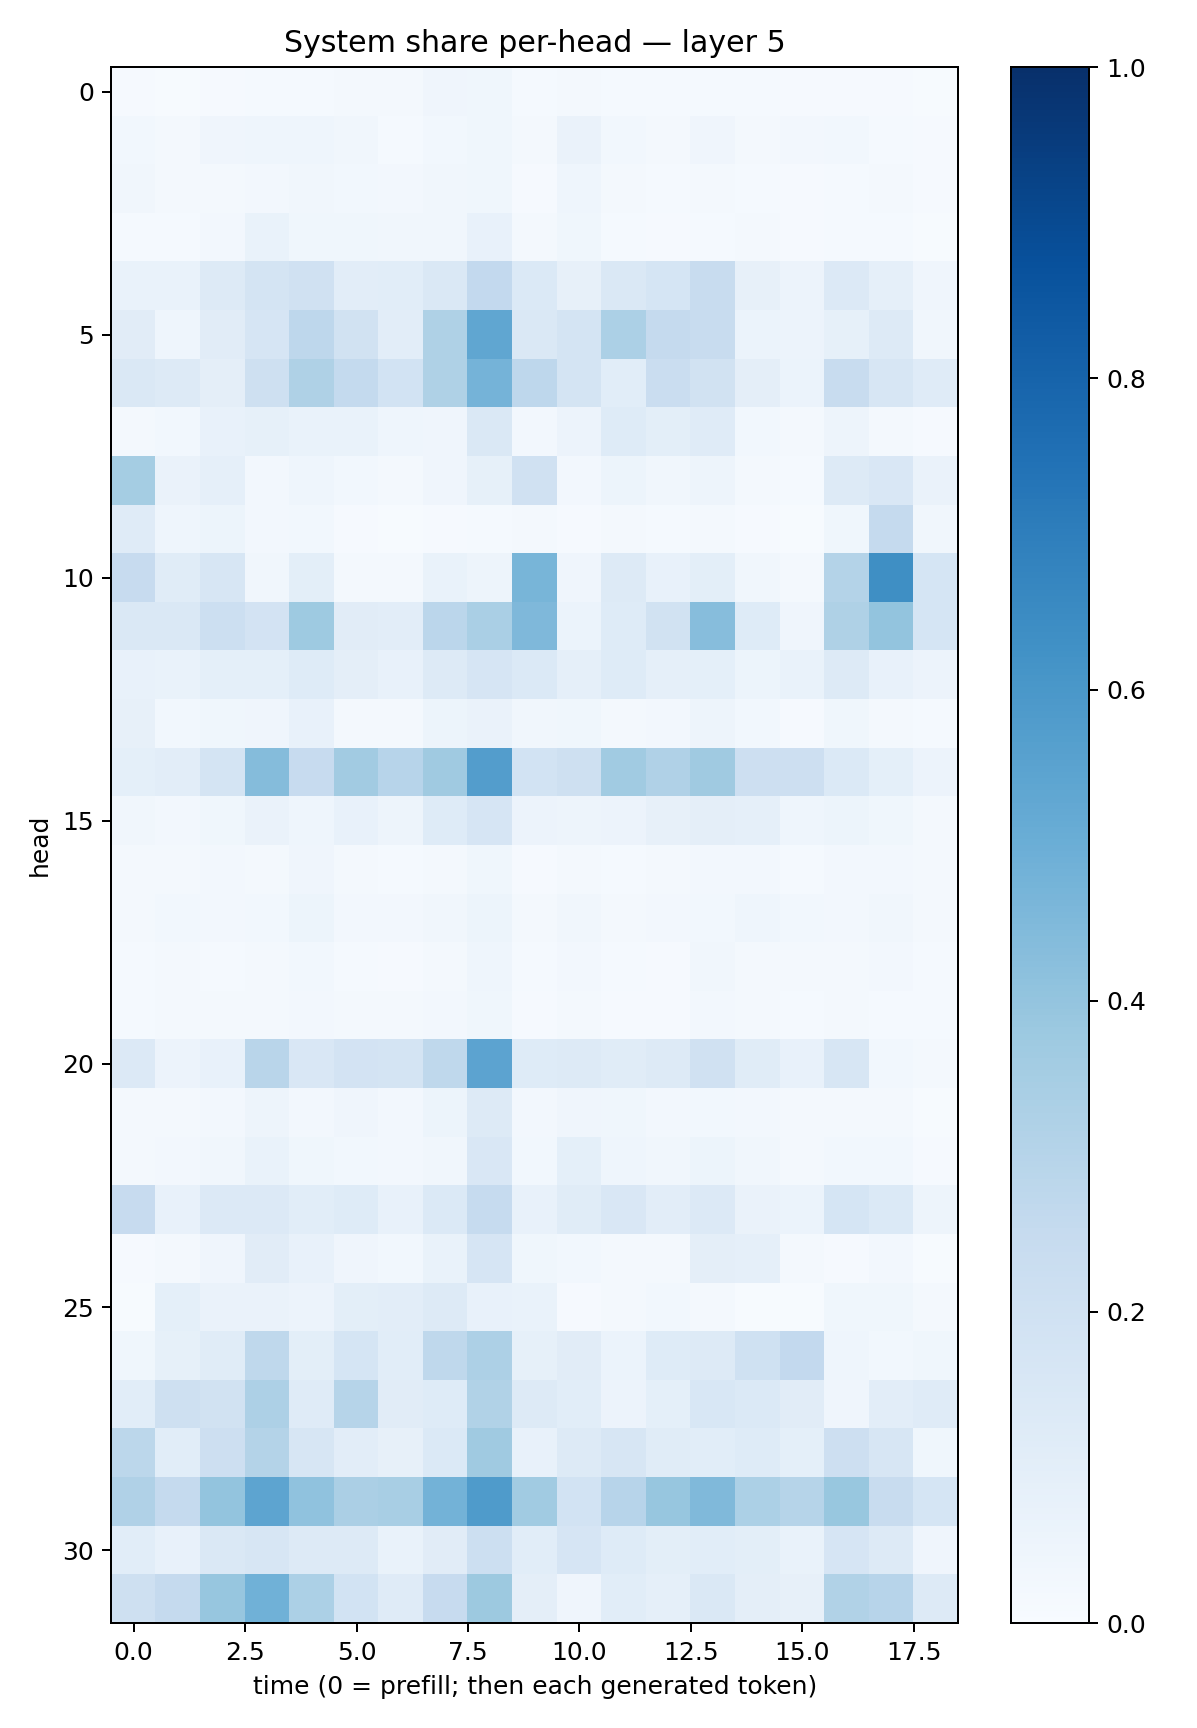

The file beside this chart, header and first rows:
0.010391556, 0.007790377, 0.011169118, 0.015564726, 0.014184727, 0.019277185, 0.020660875, 0.040600758, 0.03629805, 0.012805253, 0.016963765, 0.014420376, 0.014005874, 0.015473339, 0.012364291, 0.009912181, 0.008903754, 0.007998557, 0.004741151
0.02985, 0.02069, 0.04095, 0.04546, 0.04407, 0.03438, 0.01495, 0.02864, 0.03901, 0.02169, 0.06354, 0.0312, 0.01646, 0.0416, 0.02112, 0.0237, 0.02847, 0.01443, 0.008858
0.03483, 0.01944, 0.0219, 0.02673, 0.03229, 0.03099, 0.02499, 0.03162, 0.03623, 0.01085, 0.04621, 0.02146, 0.01273, 0.02113, 0.0144, 0.007874, 0.01324, 0.01603, 0.01145
0.01371, 0.01368, 0.0258, 0.06689, 0.03823, 0.03796, 0.03224, 0.03383, 0.07104, 0.02002, 0.03703, 0.01511, 0.01119, 0.01393, 0.02255, 0.008715, 0.01247, 0.01227, 0.007386
0.06693, 0.06711, 0.1311, 0.1723, 0.1991, 0.1049, 0.108, 0.1417, 0.2579, 0.1369, 0.08092, 0.1424, 0.1714, 0.2421, 0.08008, 0.05578, 0.1344, 0.08609, 0.04204
0.1123, 0.04561, 0.1124, 0.1653, 0.2743, 0.189, 0.102, 0.3228, 0.5325, 0.1449, 0.1737, 0.3317, 0.2508, 0.2401, 0.06212, 0.05494, 0.08399, 0.1307, 0.03413
0.141, 0.1302, 0.09595, 0.2092, 0.3208, 0.2556, 0.1855, 0.3228, 0.4749, 0.2736, 0.173, 0.1069, 0.2278, 0.1896, 0.09494, 0.05953, 0.241, 0.1591, 0.1191
0.02013, 0.02821, 0.07285, 0.08353, 0.06991, 0.06782, 0.04473, 0.04144, 0.1414, 0.02576, 0.05784, 0.1237, 0.09816, 0.1196, 0.02905, 0.01622, 0.04795, 0.01992, 0.01153
0.3543, 0.06293, 0.08846, 0.02529, 0.04533, 0.02812, 0.02013, 0.04143, 0.08241, 0.1975, 0.02486, 0.05382, 0.03164, 0.04986, 0.01873, 0.01509, 0.1284, 0.1512, 0.06581
0.1173, 0.04621, 0.05311, 0.02477, 0.0307, 0.008695, 0.005369, 0.01079, 0.0144, 0.0206, 0.01147, 0.0185, 0.01262, 0.01729, 0.009442, 0.006288, 0.03853, 0.2505, 0.03288
0.2455, 0.1169, 0.1574, 0.03137, 0.1007, 0.02146, 0.01953, 0.06752, 0.05042, 0.465, 0.04088, 0.1312, 0.07038, 0.09808, 0.03402, 0.02315, 0.3047, 0.6339, 0.1717
0.1412, 0.1418, 0.2157, 0.1811, 0.3715, 0.1113, 0.104, 0.2828, 0.3381, 0.4513, 0.05947, 0.1219, 0.1878, 0.4298, 0.1238, 0.04092, 0.3233, 0.4016, 0.1713
0.07083, 0.06733, 0.0924, 0.09276, 0.1229, 0.09423, 0.07178, 0.1263, 0.1667, 0.1389, 0.08898, 0.1225, 0.08855, 0.09293, 0.05251, 0.06739, 0.1274, 0.07061, 0.05591
0.07926, 0.02951, 0.03884, 0.04269, 0.0713, 0.0183, 0.02047, 0.05416, 0.06563, 0.03206, 0.03683, 0.01945, 0.02351, 0.04785, 0.02977, 0.01133, 0.03644, 0.02187, 0.01413
0.09224, 0.1036, 0.173, 0.4374, 0.243, 0.3603, 0.2947, 0.3702, 0.5737, 0.1855, 0.2088, 0.3635, 0.317, 0.3684, 0.2117, 0.2116, 0.1397, 0.09235, 0.05654
0.03503, 0.02687, 0.03726, 0.06436, 0.0466, 0.07459, 0.04963, 0.1223, 0.1652, 0.05753, 0.05037, 0.05484, 0.07877, 0.09592, 0.08886, 0.04672, 0.05423, 0.03772, 0.01929
0.022, 0.01819, 0.02519, 0.01897, 0.03948, 0.01702, 0.01333, 0.0205, 0.03525, 0.009483, 0.01759, 0.01493, 0.02097, 0.02681, 0.02415, 0.01451, 0.02531, 0.02719, 0.0189
0.02023, 0.02761, 0.02467, 0.0295, 0.05397, 0.02639, 0.02351, 0.03176, 0.05253, 0.01924, 0.03287, 0.0213, 0.02409, 0.03089, 0.04423, 0.02852, 0.02444, 0.03217, 0.01977
0.01212, 0.01627, 0.01194, 0.01643, 0.02769, 0.01358, 0.00967, 0.02154, 0.04525, 0.01305, 0.02519, 0.01272, 0.01068, 0.03386, 0.0213, 0.01738, 0.01626, 0.02588, 0.01314
0.01425, 0.01779, 0.01666, 0.01885, 0.02413, 0.0183, 0.01843, 0.02547, 0.03852, 0.008331, 0.01761, 0.01027, 0.01139, 0.02358, 0.02315, 0.01414, 0.01651, 0.01233, 0.01311
0.1332, 0.05472, 0.07568, 0.2925, 0.1502, 0.1814, 0.173, 0.2714, 0.5447, 0.1246, 0.1318, 0.1138, 0.1275, 0.1985, 0.1134, 0.0779, 0.159, 0.03002, 0.01943
0.01587, 0.01579, 0.02497, 0.0469, 0.02476, 0.03923, 0.02512, 0.05396, 0.1296, 0.02598, 0.0408, 0.03866, 0.02638, 0.03038, 0.02597, 0.01912, 0.02075, 0.02079, 0.006713
0.01976, 0.02656, 0.03318, 0.06968, 0.03716, 0.02924, 0.02626, 0.03168, 0.152, 0.0275, 0.0905, 0.04513, 0.03333, 0.05167, 0.03295, 0.01921, 0.03005, 0.0295, 0.008105
0.2433, 0.07104, 0.1366, 0.1359, 0.1087, 0.1221, 0.07561, 0.1382, 0.2464, 0.07438, 0.1166, 0.1505, 0.1024, 0.1363, 0.06365, 0.05933, 0.1685, 0.1388, 0.04808
0.01159, 0.01954, 0.03954, 0.1101, 0.07474, 0.03937, 0.02735, 0.06683, 0.1667, 0.03818, 0.03045, 0.01783, 0.0184, 0.095, 0.0898, 0.02058, 0.007997, 0.02489, 0.004537
0.007233, 0.09151, 0.06491, 0.06294, 0.05656, 0.09879, 0.1016, 0.1305, 0.07157, 0.06842, 0.01026, 0.02231, 0.02909, 0.02034, 0.007457, 0.005356, 0.03611, 0.03834, 0.0201
0.03881, 0.08592, 0.1158, 0.2715, 0.09769, 0.1703, 0.1079, 0.2705, 0.3266, 0.08531, 0.1125, 0.06116, 0.1218, 0.1267, 0.1997, 0.2589, 0.04422, 0.02885, 0.03555
0.1064, 0.2107, 0.1887, 0.3245, 0.1183, 0.2977, 0.1111, 0.1247, 0.3127, 0.1262, 0.1071, 0.05755, 0.09166, 0.1531, 0.1369, 0.1125, 0.04236, 0.1018, 0.1209
0.2796, 0.1071, 0.2142, 0.3072, 0.16, 0.1041, 0.08084, 0.139, 0.3678, 0.072, 0.1285, 0.1577, 0.1166, 0.1089, 0.1228, 0.0928, 0.2122, 0.1604, 0.03686
0.3172, 0.2534, 0.3996, 0.5405, 0.4065, 0.3351, 0.3419, 0.4784, 0.5855, 0.3667, 0.1871, 0.2967, 0.3918, 0.4468, 0.3311, 0.2991, 0.3868, 0.2403, 0.1697
0.108, 0.07044, 0.1474, 0.1621, 0.1328, 0.1318, 0.06846, 0.1106, 0.217, 0.1062, 0.1664, 0.1216, 0.1015, 0.1068, 0.0998, 0.06904, 0.1648, 0.1279, 0.0425
0.2052, 0.2506, 0.3919, 0.4847, 0.3314, 0.1843, 0.1177, 0.2433, 0.3758, 0.09492, 0.04211, 0.1063, 0.08799, 0.1463, 0.09502, 0.07819, 0.316, 0.2948, 0.1308
